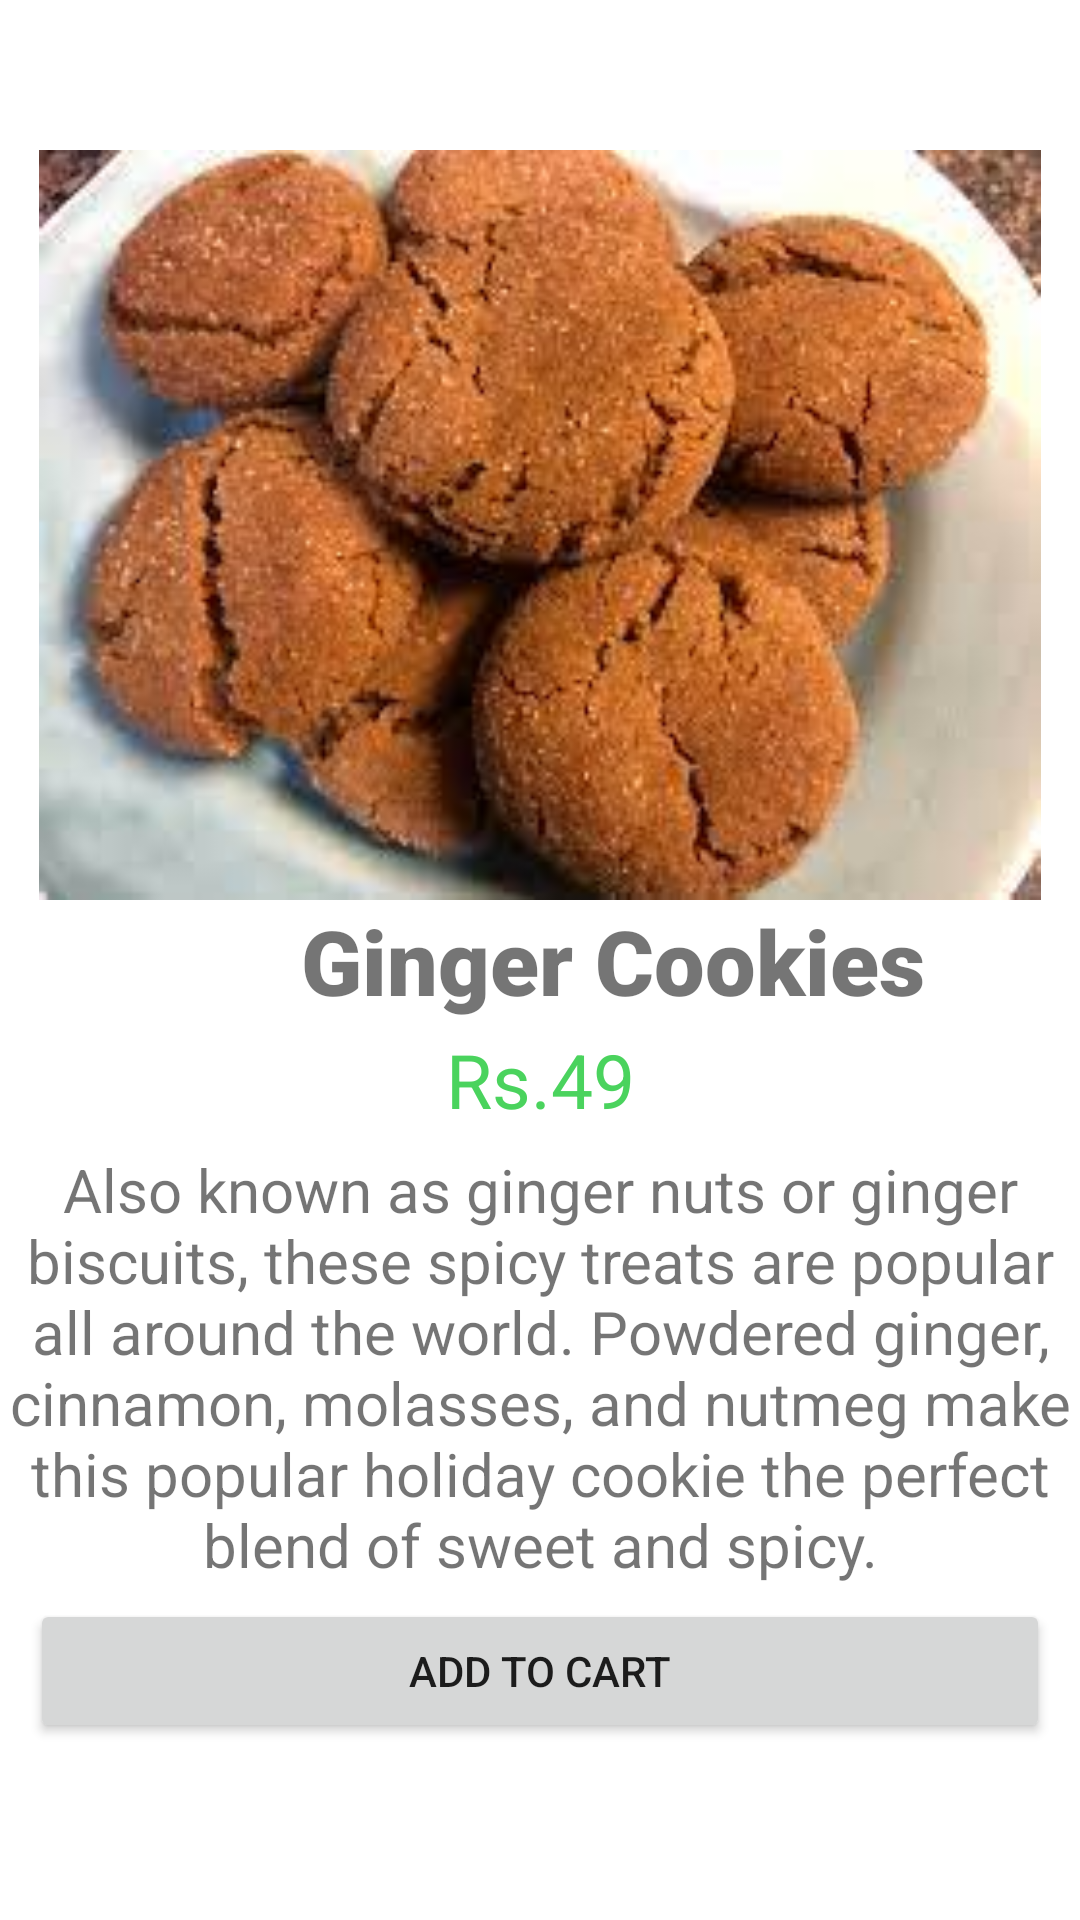

Produce the Android XML layout that renders to this screen, including the resource entries it uses.
<!-- AndroidManifest.xml: application theme Theme.SweetCakeShop -->
<!-- res/layout/activity_ginger_cookie.xml -->
<?xml version="1.0" encoding="utf-8"?>
<LinearLayout xmlns:android="http://schemas.android.com/apk/res/android"
    xmlns:app="http://schemas.android.com/apk/res-auto"
    xmlns:tools="http://schemas.android.com/tools"
    android:layout_width="match_parent"
    android:layout_height="match_parent"
    tools:context=".BlackforestCake"
    android:orientation="vertical">

    <ImageView
        android:id="@+id/black1"
        android:layout_width="match_parent"
        android:layout_height="250dp"
        android:src="@drawable/gingercookie"
        tools:ignore="ContentDescription,MissingConstraints"
        tools:layout_editor_absoluteX="0dp"
        tools:layout_editor_absoluteY="44dp"
        android:layout_marginTop="50dp"/>

    <TextView
        android:id="@+id/textView6"
        android:layout_width="409dp"
        android:layout_height="43dp"
        android:fontFamily="sans-serif-black"
        android:text="Ginger Cookies"
        android:textAlignment="center"
        android:textSize="30sp"
        tools:ignore="MissingConstraints"
        tools:layout_editor_absoluteX="5dp"
        tools:layout_editor_absoluteY="294dp" />

    <TextView
        android:id="@+id/textView7"
        android:layout_width="match_parent"
        android:layout_height="40dp"
        android:text="Rs.49"
        android:textSize="25sp"
        android:textAlignment="center"
        android:textColor="#4AD35D"
        tools:layout_editor_absoluteX="148dp"
        tools:layout_editor_absoluteY="329dp"
        tools:ignore="MissingConstraints" />

    <TextView
        android:id="@+id/textView5"
        android:layout_width="match_parent"
        android:layout_height="150dp"
        android:text="Also known as ginger nuts or ginger biscuits, these spicy treats are popular all around the world. Powdered ginger, cinnamon, molasses, and nutmeg make this popular holiday cookie the perfect blend of sweet and spicy."
        android:textAlignment="center"
        android:textSize="20sp"
        tools:ignore="MissingConstraints"
        tools:layout_editor_absoluteX="5dp"
        tools:layout_editor_absoluteY="378dp" />

    <Button
        android:id="@+id/button"
        android:layout_width="match_parent"
        android:layout_height="wrap_content"
        android:text="Add to cart"
        android:layout_marginLeft="10dp"
        android:layout_marginRight="10dp"
        tools:ignore="MissingConstraints"
        tools:layout_editor_absoluteX="9dp"
        tools:layout_editor_absoluteY="528dp" />
</LinearLayout>
<!-- resources referenced by this layout -->
<resources>
  <!-- drawable gingercookie: jpg bitmap (drawable, 10638 bytes) -->
  <style name="Theme.SweetCakeShop" parent="Theme.MaterialComponents.DayNight.NoActionBar">
          
          <item name="colorPrimary">@color/purple_500</item>
          <item name="colorPrimaryVariant">@color/purple_700</item>
          <item name="colorOnPrimary">@color/white</item>
          
          <item name="colorSecondary">@color/teal_200</item>
          <item name="colorSecondaryVariant">@color/teal_700</item>
          <item name="colorOnSecondary">@color/black</item>
          
          <item name="android:statusBarColor" tools:targetApi="l">?attr/colorPrimaryVariant</item>
          
      </style>
  <!-- not gathered from this repository: default colours our renderer supplied (Android Studio template values) -->
  <color name="purple_500">#FF6200EE</color>
  <color name="purple_700">#FF3700B3</color>
  <color name="teal_200">#FF03DAC5</color>
  <color name="teal_700">#FF018786</color>
  <color name="black">#FF000000</color>
  <color name="white">#FFFFFFFF</color>
</resources>
